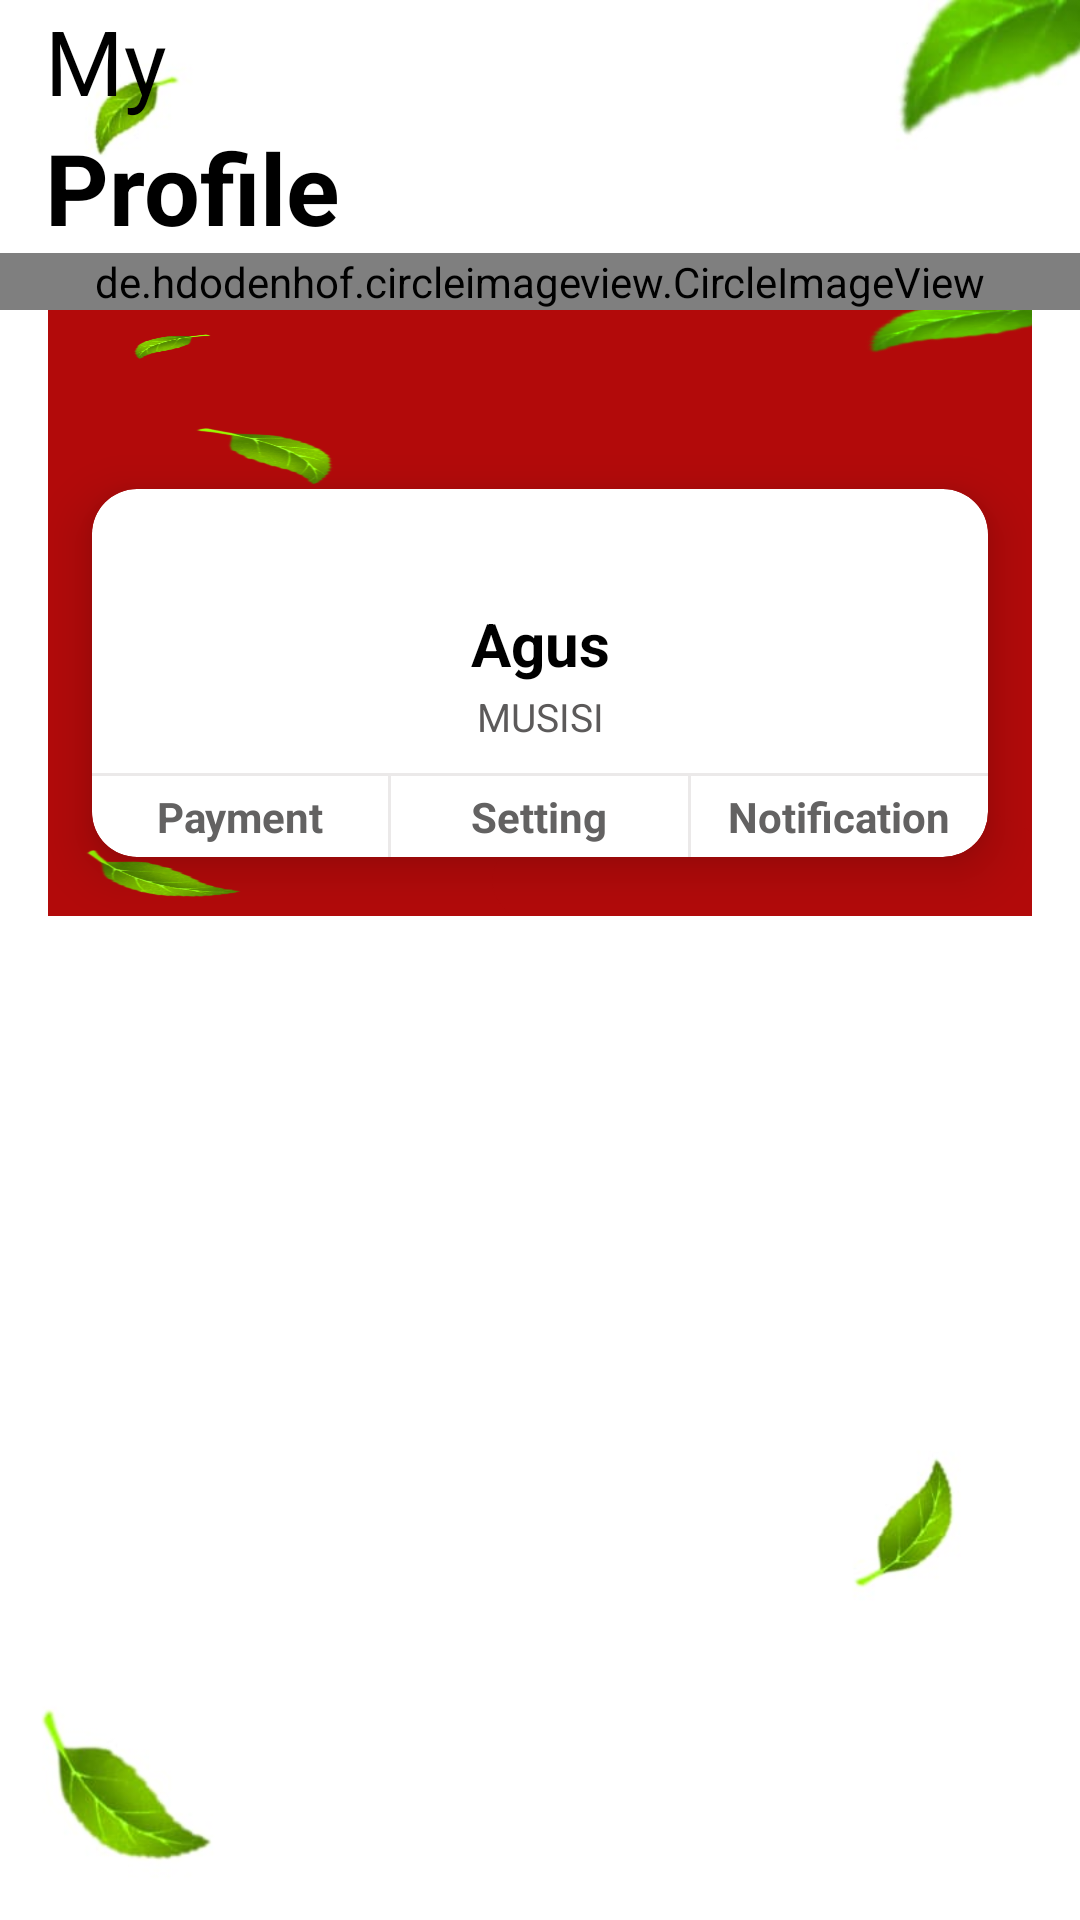

Produce the Android XML layout that renders to this screen, including the resource entries it uses.
<!-- AndroidManifest.xml: application theme Theme._7708210035_Riskotul -->
<!-- res/layout/activity_profil.xml -->
<?xml version="1.0" encoding="utf-8"?>
<LinearLayout xmlns:android="http://schemas.android.com/apk/res/android"
    xmlns:app="http://schemas.android.com/apk/res-auto"
    xmlns:tools="http://schemas.android.com/tools"
    android:layout_width="match_parent"
    android:layout_height="match_parent"
    android:background="@drawable/bgputih"
    tools:context=".ProfilActivity">

    <LinearLayout
        android:orientation="vertical"
        android:layout_width="match_parent"
        android:layout_height="wrap_content">
        <TextView
            android:text="My"
            android:textStyle="normal"
            android:textColor="@color/black"
            android:textSize="30sp"
            android:layout_marginStart="15dp"
            android:layout_width="match_parent"
            android:layout_height="wrap_content"/>
        <TextView
            android:text="Profile"
            android:textStyle="bold"
            android:textColor="@color/black"
            android:textSize="33sp"
            android:layout_marginStart="15dp"
            android:layout_width="match_parent"
            android:layout_height="wrap_content"/>

        <de.hdodenhof.circleimageview.CircleImageView
            android:layout_width="match_parent"
            android:layout_height="wrap_content"
            android:src="@drawable/suga"/>

        <include
            layout="@layout/item_profil"
            android:layout_width="match_parent"
            android:layout_height="202dp"
            android:layout_gravity="center"
            android:layout_marginLeft="16dp"
            android:layout_marginRight="16dp" />


    </LinearLayout>

</LinearLayout>
<!-- res/layout/item_profil.xml (included above) -->
<?xml version="1.0" encoding="utf-8"?>
<RelativeLayout xmlns:android="http://schemas.android.com/apk/res/android"
    android:layout_width="match_parent"
    android:layout_height="wrap_content"
    xmlns:app="http://schemas.android.com/apk/res-auto"
    xmlns:card_view="http://schemas.android.com/tools"
    android:layout_centerInParent="true"
    android:gravity="center">
    <RelativeLayout
        android:layout_centerInParent="true"
        android:layout_width="match_parent"
        android:layout_height="250dp"
        android:background="@drawable/home">
        <androidx.cardview.widget.CardView
            app:cardCornerRadius="15dp"
            android:layout_marginTop="40dp"
            app:cardElevation="10dp"
            app:cardUseCompatPadding="true"
            card_view:cardCornerRAdius="5dp"
            android:layout_width="match_parent"
            android:layout_height="240dp">
            <LinearLayout
                android:orientation="vertical"
                android:layout_marginTop="23dp"
                android:layout_width="match_parent"
                android:layout_height="match_parent">
                <TextView
                    android:layout_marginTop="15dp"
                    android:text="Agus"
                    android:textSize="20sp"
                    android:textStyle="bold"
                    android:gravity="center"
                    android:textColor="@color/black"
                    android:layout_width="match_parent"
                    android:layout_height="wrap_content"/>
                <TextView
                    android:layout_marginTop="2dp"
                    android:text="MUSISI"
                    android:textSize="13sp"
                    android:textStyle="normal"
                    android:layout_marginBottom="10dp"
                    android:gravity="center"
                    android:textColor="#5C5A5A"
                    android:layout_width="match_parent"
                    android:layout_height="wrap_content"/>
                <View
                    android:background="#79D6D1D1"
                    android:layout_width="match_parent"
                    android:layout_height="1dp"/>
                <LinearLayout
                    android:orientation="horizontal"
                    android:weightSum="3"
                    android:gravity="center"
                    android:layout_width="match_parent"
                    android:layout_height="match_parent">
                    <TextView
                        android:layout_weight="1"
                        android:text="Payment"
                        android:gravity="center"
                        android:textStyle="bold"
                        android:textSize="14sp"
                        android:textColor="#636262"
                        android:layout_width="0dp"
                        android:layout_height="wrap_content"/>
                    <View
                        android:background="#79D6D1D1"
                        android:layout_width="1dp"
                        android:layout_height="match_parent"/>
                    <TextView
                        android:layout_weight="1"
                        android:text="Setting"
                        android:gravity="center"
                        android:textStyle="bold"
                        android:textSize="14sp"
                        android:textColor="#636262"
                        android:layout_width="0dp"
                        android:layout_height="wrap_content"/>
                    <View
                        android:background="#79D6D1D1"
                        android:layout_width="1dp"
                        android:layout_height="match_parent"/>
                    <TextView
                        android:layout_weight="1"
                        android:text="Notification"
                        android:gravity="center"
                        android:textStyle="bold"
                        android:textSize="14sp"
                        android:textColor="#636262"
                        android:layout_width="0dp"
                        android:layout_height="wrap_content"/>


                </LinearLayout>



            </LinearLayout>


        </androidx.cardview.widget.CardView>


    </RelativeLayout>
</RelativeLayout>
<!-- resources referenced by this layout -->
<resources>
  <!-- drawable bgputih: jpg bitmap (drawable, 18647 bytes) -->
  <!-- drawable home: png bitmap (drawable, 110992 bytes) -->
  <!-- drawable suga: jpeg bitmap (drawable, 4732 bytes) -->
  <style name="Theme._7708210035_Riskotul" parent="Base.Theme._7708210035_Riskotul" />
  <style name="Base.Theme._7708210035_Riskotul" parent="Theme.Material3.DayNight.NoActionBar">
          
          
      </style>
  <!-- not gathered from this repository: default colours our renderer supplied (Android Studio template values) -->
  <color name="black">#FF000000</color>
</resources>
